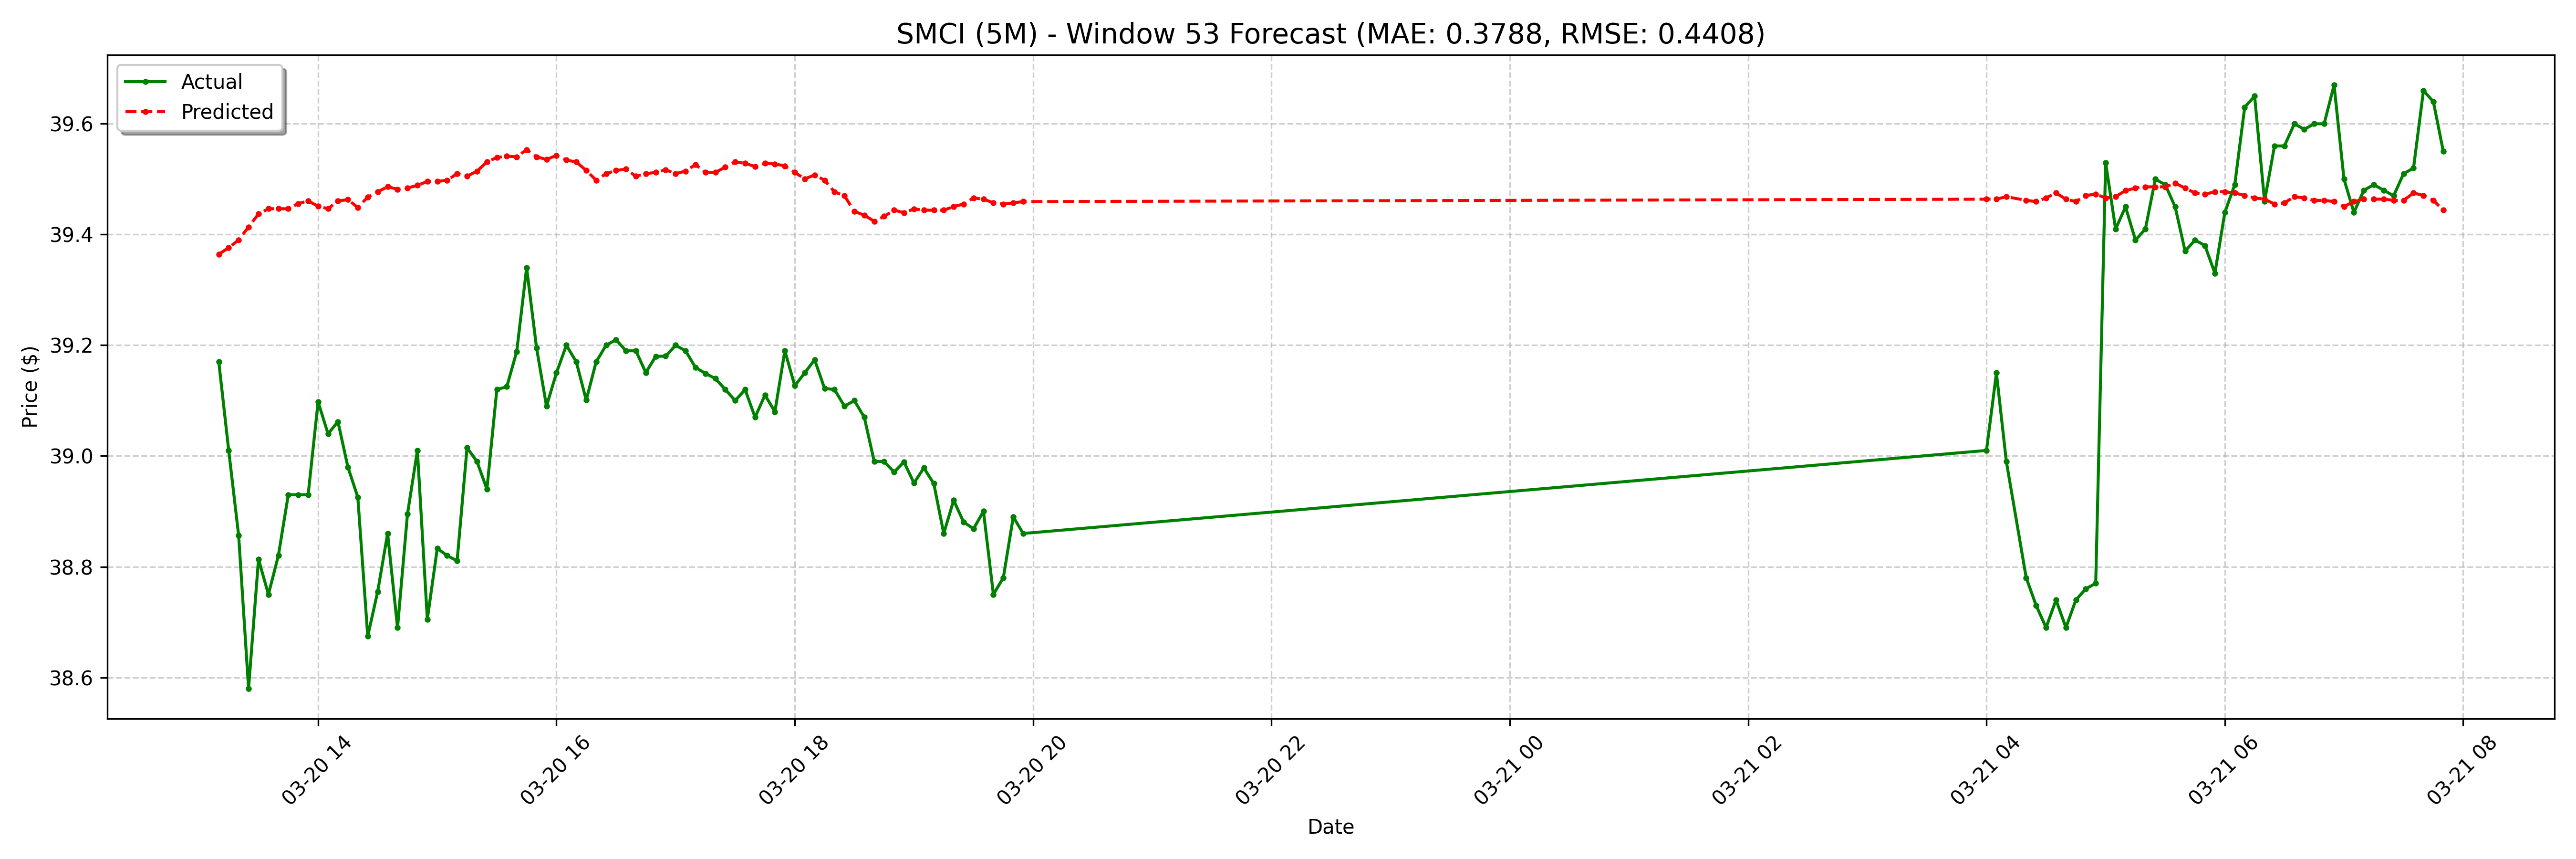

Data behind this chart, as committed beside it:
date, actual, forecast
2025-03-20 13:10:00-04:00, 39.17, 39.36
2025-03-20 13:15:00-04:00, 39.01, 39.38
2025-03-20 13:20:00-04:00, 38.86, 39.39
2025-03-20 13:25:00-04:00, 38.58, 39.41
2025-03-20 13:30:00-04:00, 38.81, 39.44
2025-03-20 13:35:00-04:00, 38.75, 39.45
2025-03-20 13:40:00-04:00, 38.82, 39.45
2025-03-20 13:45:00-04:00, 38.93, 39.45
2025-03-20 13:50:00-04:00, 38.93, 39.46
2025-03-20 13:55:00-04:00, 38.93, 39.46
2025-03-20 14:00:00-04:00, 39.1, 39.45
2025-03-20 14:05:00-04:00, 39.04, 39.45
2025-03-20 14:10:00-04:00, 39.06, 39.46
2025-03-20 14:15:00-04:00, 38.98, 39.46
2025-03-20 14:20:00-04:00, 38.93, 39.45
2025-03-20 14:25:00-04:00, 38.67, 39.47
2025-03-20 14:30:00-04:00, 38.76, 39.48
2025-03-20 14:35:00-04:00, 38.86, 39.49
2025-03-20 14:40:00-04:00, 38.69, 39.48
2025-03-20 14:45:00-04:00, 38.9, 39.48
2025-03-20 14:50:00-04:00, 39.01, 39.49
2025-03-20 14:55:00-04:00, 38.7, 39.5
2025-03-20 15:00:00-04:00, 38.83, 39.5
2025-03-20 15:05:00-04:00, 38.82, 39.5
2025-03-20 15:10:00-04:00, 38.81, 39.51
2025-03-20 15:15:00-04:00, 39.02, 39.51
2025-03-20 15:20:00-04:00, 38.99, 39.51
2025-03-20 15:25:00-04:00, 38.94, 39.53
2025-03-20 15:30:00-04:00, 39.12, 39.54
2025-03-20 15:35:00-04:00, 39.12, 39.54
2025-03-20 15:40:00-04:00, 39.19, 39.54
2025-03-20 15:45:00-04:00, 39.34, 39.55
2025-03-20 15:50:00-04:00, 39.2, 39.54
2025-03-20 15:55:00-04:00, 39.09, 39.54
2025-03-20 16:00:00-04:00, 39.15, 39.54
2025-03-20 16:05:00-04:00, 39.2, 39.53
2025-03-20 16:10:00-04:00, 39.17, 39.53
2025-03-20 16:15:00-04:00, 39.1, 39.52
2025-03-20 16:20:00-04:00, 39.17, 39.5
2025-03-20 16:25:00-04:00, 39.2, 39.51
2025-03-20 16:30:00-04:00, 39.21, 39.52
2025-03-20 16:35:00-04:00, 39.19, 39.52
2025-03-20 16:40:00-04:00, 39.19, 39.51
2025-03-20 16:45:00-04:00, 39.15, 39.51
2025-03-20 16:50:00-04:00, 39.18, 39.51
2025-03-20 16:55:00-04:00, 39.18, 39.52
2025-03-20 17:00:00-04:00, 39.2, 39.51
2025-03-20 17:05:00-04:00, 39.19, 39.51
2025-03-20 17:10:00-04:00, 39.16, 39.53
2025-03-20 17:15:00-04:00, 39.15, 39.51
2025-03-20 17:20:00-04:00, 39.14, 39.51
2025-03-20 17:25:00-04:00, 39.12, 39.52
2025-03-20 17:30:00-04:00, 39.1, 39.53
2025-03-20 17:35:00-04:00, 39.12, 39.53
2025-03-20 17:40:00-04:00, 39.07, 39.52
2025-03-20 17:45:00-04:00, 39.11, 39.53
2025-03-20 17:50:00-04:00, 39.08, 39.53
2025-03-20 17:55:00-04:00, 39.19, 39.52
2025-03-20 18:00:00-04:00, 39.13, 39.51
2025-03-20 18:05:00-04:00, 39.15, 39.5
... 68 more rows
